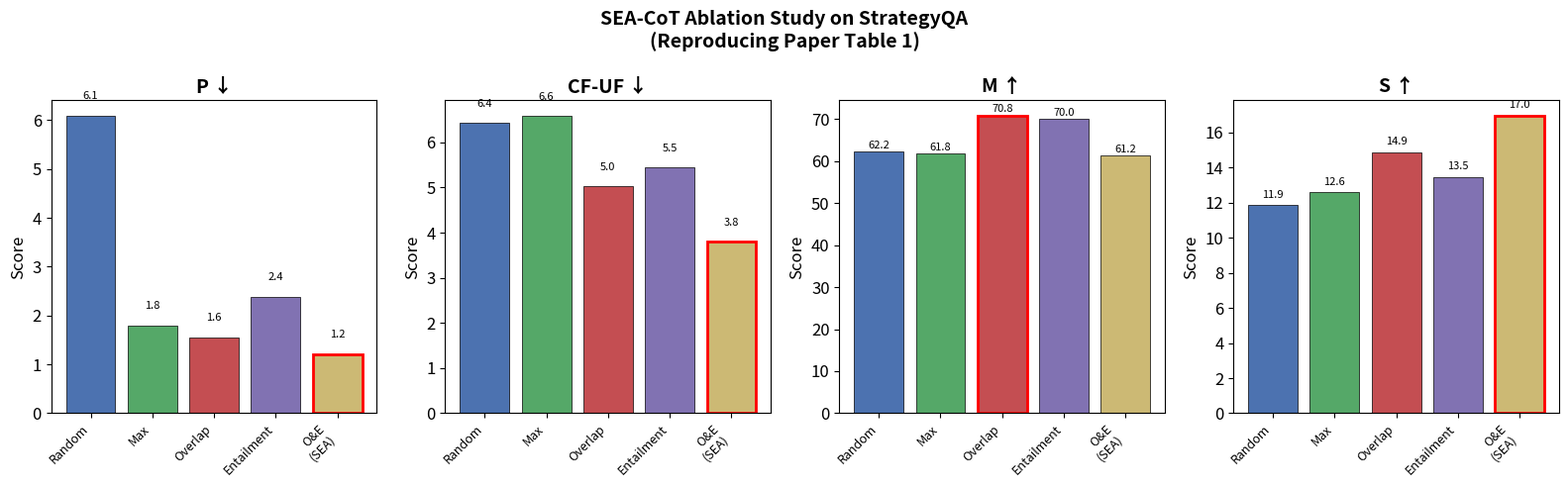
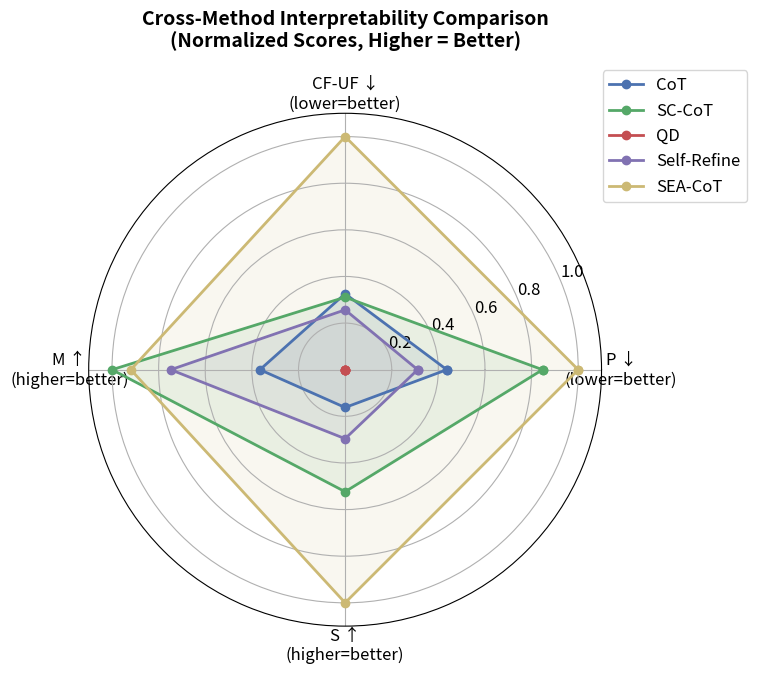
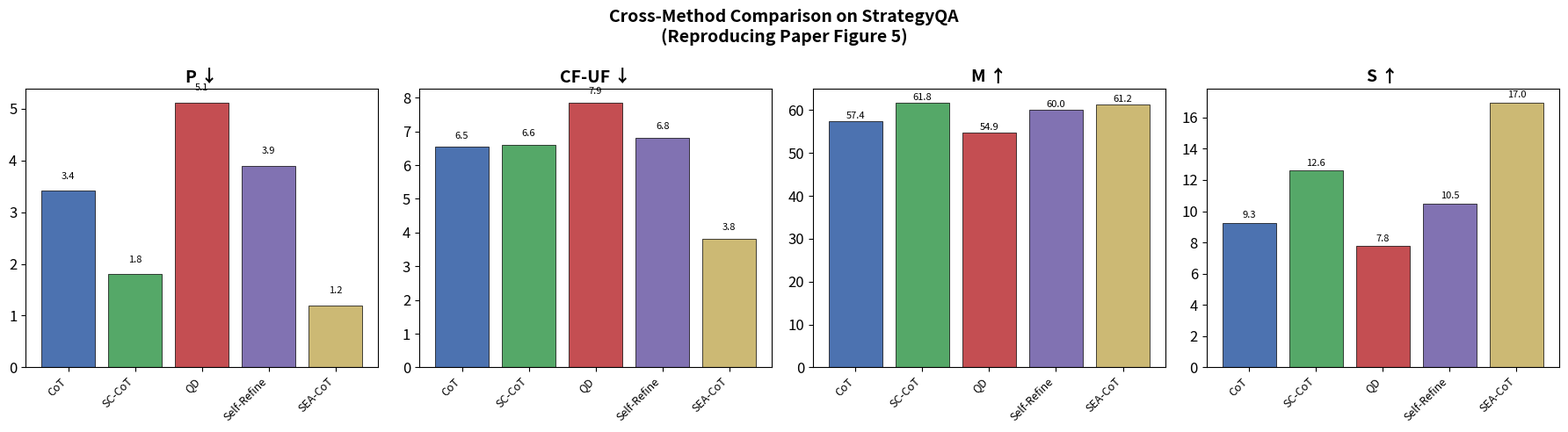
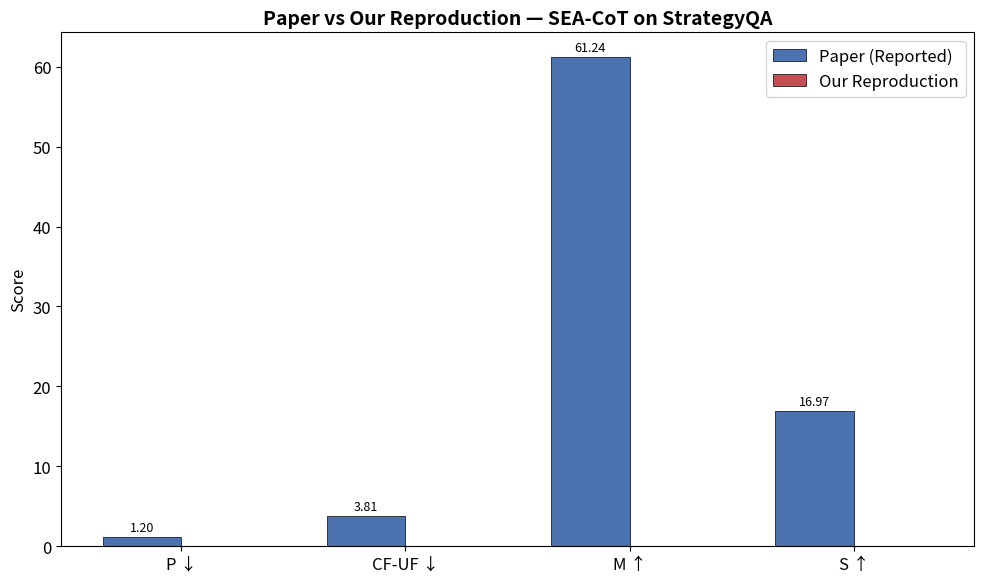
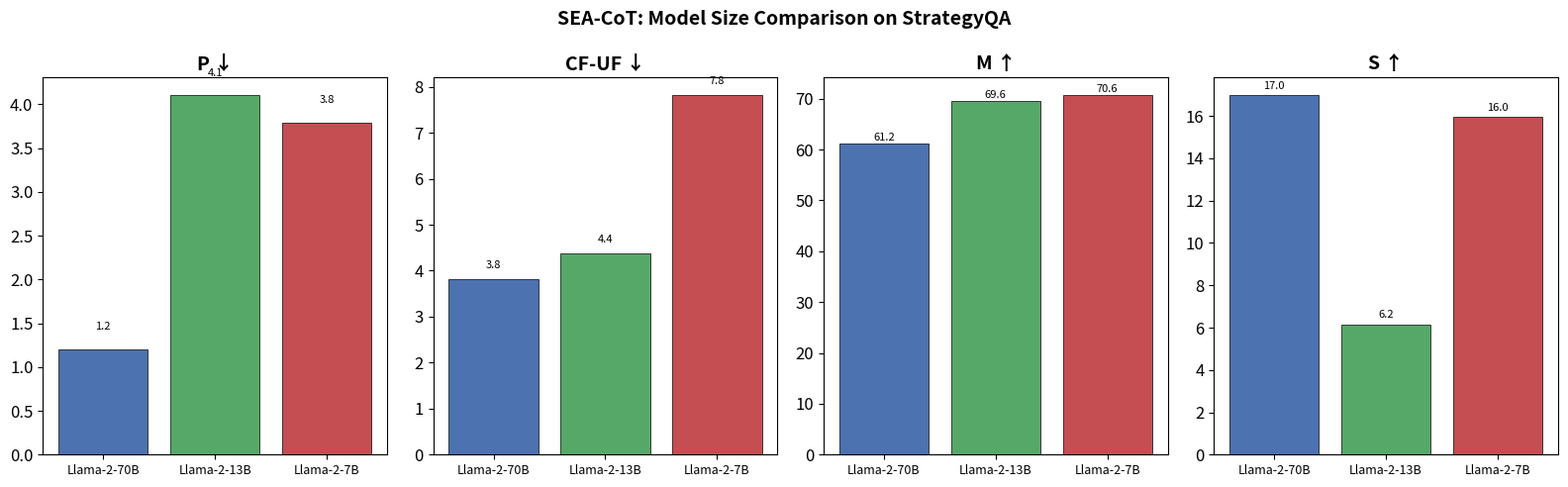

These charts were generated, in order, by the following Python code:
"""
Generate publication-quality comparison figures for the reproduction.

Creates 3 figures:
1. SEA-CoT Ablation Bar Chart (Paper Table 1)
2. Cross-Method Interpretability Comparison (Paper Figure 5)
3. Paper vs Our Results Comparison

Usage:
    python experiments/generate_figures.py
    python experiments/generate_figures.py --results-dir results/tables --output-dir results/figures
"""
import argparse
import json
import os
import sys
from pathlib import Path

import matplotlib.pyplot as plt
import matplotlib
import numpy as np
import pandas as pd

matplotlib.rcParams['font.size'] = 12
matplotlib.rcParams['axes.titlesize'] = 14
matplotlib.rcParams['axes.labelsize'] = 12

# ────────────────────────────────────────────────────────
# Paper's reported results (from Table 1 and Figure 5)
# ────────────────────────────────────────────────────────

# Table 1: SEA-CoT Ablation on StrategyQA
PAPER_ABLATION = {
    "Random":     {"P": 6.10, "CF-UF": 6.44, "M": 62.17, "S": 11.87},
    "Max":        {"P": 1.80, "CF-UF": 6.60, "M": 61.80, "S": 12.59},
    "Overlap":    {"P": 1.56, "CF-UF": 5.04, "M": 70.83, "S": 14.88},
    "Entailment": {"P": 2.38, "CF-UF": 5.46, "M": 69.99, "S": 13.46},
    "O&E (SEA)":  {"P": 1.20, "CF-UF": 3.81, "M": 61.24, "S": 16.97},
}

# Table 3/Figure 5: Cross-method on StrategyQA (from paper)
PAPER_CROSS_METHOD = {
    "CoT":         {"P": 3.41, "CF-UF": 6.54, "M": 57.39, "S": 9.27},
    "SC-CoT":      {"P": 1.80, "CF-UF": 6.60, "M": 61.80, "S": 12.59},
    "QD":          {"P": 5.12, "CF-UF": 7.86, "M": 54.85, "S": 7.78},
    "Self-Refine": {"P": 3.90, "CF-UF": 6.82, "M": 60.05, "S": 10.50},
    "SEA-CoT":     {"P": 1.20, "CF-UF": 3.81, "M": 61.24, "S": 16.97},
}

# Table: Model size comparison on StrategyQA
PAPER_MODEL_SIZE = {
    "70B": {"P": 1.20, "CF-UF": 3.81, "M": 61.24, "S": 16.97},
    "13B": {"P": 4.10, "CF-UF": 4.38, "M": 69.62, "S": 6.16},
    "7B":  {"P": 3.79, "CF-UF": 7.81, "M": 70.62, "S": 15.97},
}


def parse_args():
    parser = argparse.ArgumentParser(description="Generate publication-quality figures.")
    parser.add_argument("--results-dir", type=str, default="results/tables",
                        help="Directory containing result JSON files")
    parser.add_argument("--output-dir", type=str, default="results/figures",
                        help="Directory to save figures")
    parser.add_argument("--use-paper-data", action="store_true", default=True,
                        help="Use paper's reported data (default: True)")
    return parser.parse_args()


def load_our_results(results_dir: str, pattern: str) -> dict:
    """Try to load our reproduced results from JSON files."""
    results = {}
    results_path = Path(results_dir)
    if results_path.exists():
        for f in results_path.glob(pattern):
            with open(f, "r") as fp:
                data = json.load(fp)
                if "method" in data and "metrics" in data:
                    results[data["method"]] = data["metrics"]
    return results


def figure_1_ablation(output_dir: str, paper_data: dict, our_data: dict = None):
    """
    Figure 1: SEA-CoT Ablation Study (reproduces Paper Table 1).
    Grouped bar chart comparing selection strategies.
    """
    strategies = list(paper_data.keys())
    metrics = ["P", "CF-UF", "M", "S"]
    metric_labels = ["P ↓", "CF-UF ↓", "M ↑", "S ↑"]

    fig, axes = plt.subplots(1, 4, figsize=(16, 5))
    fig.suptitle("SEA-CoT Ablation Study on StrategyQA\n(Reproducing Paper Table 1)", fontsize=14, fontweight='bold')

    colors = ['#4C72B0', '#55A868', '#C44E52', '#8172B2', '#CCB974']

    for idx, (metric, label) in enumerate(zip(metrics, metric_labels)):
        ax = axes[idx]
        values = [paper_data[s][metric] for s in strategies]

        bars = ax.bar(range(len(strategies)), values, color=colors, edgecolor='black', linewidth=0.5)
        ax.set_title(label, fontweight='bold')
        ax.set_xticks(range(len(strategies)))
        ax.set_xticklabels([s.replace(" (SEA)", "\n(SEA)") for s in strategies],
                           rotation=45, ha='right', fontsize=9)
        ax.set_ylabel("Score")

        # Add value labels on bars
        for bar, val in zip(bars, values):
            ax.text(bar.get_x() + bar.get_width()/2., bar.get_height() + 0.3,
                    f'{val:.1f}', ha='center', va='bottom', fontsize=8)

        # Highlight best
        if metric in ("P", "CF-UF"):  # Lower is better
            best_idx = values.index(min(values))
        else:  # Higher is better
            best_idx = values.index(max(values))
        bars[best_idx].set_edgecolor('red')
        bars[best_idx].set_linewidth(2)

    plt.tight_layout()
    plt.savefig(Path(output_dir) / 'fig1_ablation_study.png', dpi=150, bbox_inches='tight')
    plt.close()
    print("  ✓ Figure 1: Ablation Study saved")


def figure_2_cross_method(output_dir: str, paper_data: dict, our_data: dict = None):
    """
    Figure 2: Cross-Method Interpretability Comparison (reproduces Paper Figure 5).
    Radar/spider chart showing normalized interpretability scores.
    """
    methods = list(paper_data.keys())
    metrics = ["P", "CF-UF", "M", "S"]

    # Normalize scores to [0, 1] for radar chart
    # For P and CF-UF: lower is better, so invert
    all_values = {m: [] for m in metrics}
    for method in methods:
        for metric in metrics:
            all_values[metric].append(paper_data[method][metric])

    normalized = {}
    for method in methods:
        normalized[method] = []
        for metric in metrics:
            vals = all_values[metric]
            min_v, max_v = min(vals), max(vals)
            raw = paper_data[method][metric]
            if max_v == min_v:
                norm = 1.0
            elif metric in ("P", "CF-UF"):
                # Lower is better → invert
                norm = 1 - (raw - min_v) / (max_v - min_v)
            else:
                # Higher is better
                norm = (raw - min_v) / (max_v - min_v)
            normalized[method].append(norm)

    # Create radar chart
    angles = np.linspace(0, 2 * np.pi, len(metrics), endpoint=False).tolist()
    angles += angles[:1]  # close the polygon

    fig, ax = plt.subplots(figsize=(8, 8), subplot_kw=dict(polar=True))
    ax.set_title("Cross-Method Interpretability Comparison\n(Normalized Scores, Higher = Better)",
                 fontsize=14, fontweight='bold', pad=20)

    colors_map = {'CoT': '#4C72B0', 'SC-CoT': '#55A868', 'QD': '#C44E52',
                  'Self-Refine': '#8172B2', 'SEA-CoT': '#CCB974'}

    for method in methods:
        values = normalized[method] + normalized[method][:1]
        color = colors_map.get(method, '#333333')
        ax.plot(angles, values, 'o-', linewidth=2, label=method, color=color)
        ax.fill(angles, values, alpha=0.1, color=color)

    ax.set_xticks(angles[:-1])
    ax.set_xticklabels(["P ↓\n(lower=better)", "CF-UF ↓\n(lower=better)",
                         "M ↑\n(higher=better)", "S ↑\n(higher=better)"])
    ax.set_ylim(0, 1.1)
    ax.legend(loc='upper right', bbox_to_anchor=(1.3, 1.1))

    plt.tight_layout()
    plt.savefig(Path(output_dir) / 'fig2_cross_method_radar.png', dpi=150, bbox_inches='tight')
    plt.close()

    # Also create a grouped bar chart version
    fig, axes = plt.subplots(1, 4, figsize=(18, 5))
    fig.suptitle("Cross-Method Comparison on StrategyQA\n(Reproducing Paper Figure 5)",
                 fontsize=14, fontweight='bold')

    metric_labels = ["P ↓", "CF-UF ↓", "M ↑", "S ↑"]
    x = np.arange(len(methods))
    colors_list = [colors_map.get(m, '#333') for m in methods]

    for idx, (metric, label) in enumerate(zip(metrics, metric_labels)):
        ax = axes[idx]
        values = [paper_data[m][metric] for m in methods]
        bars = ax.bar(x, values, color=colors_list, edgecolor='black', linewidth=0.5)
        ax.set_title(label, fontweight='bold')
        ax.set_xticks(x)
        ax.set_xticklabels(methods, rotation=45, ha='right', fontsize=9)

        for bar, val in zip(bars, values):
            ax.text(bar.get_x() + bar.get_width()/2., bar.get_height() + 0.2,
                    f'{val:.1f}', ha='center', va='bottom', fontsize=8)

    plt.tight_layout()
    plt.savefig(Path(output_dir) / 'fig2_cross_method_bars.png', dpi=150, bbox_inches='tight')
    plt.close()
    print("  ✓ Figure 2: Cross-Method Comparison saved (radar + bars)")


def figure_3_paper_comparison(output_dir: str, paper_data: dict, our_data: dict):
    """
    Figure 3: Paper vs Our Results side-by-side comparison.
    """
    # Compare SEA-CoT results
    metrics = ["P", "CF-UF", "M", "S"]
    metric_labels = ["P ↓", "CF-UF ↓", "M ↑", "S ↑"]

    paper_vals = [paper_data.get("O&E (SEA)", paper_data.get("SEA-CoT", {})).get(m, 0) for m in metrics]

    if our_data:
        our_vals = [our_data.get(m, 0) for m in metrics]
    else:
        # Placeholder — will be filled after running experiments
        our_vals = [0] * len(metrics)

    x = np.arange(len(metrics))
    width = 0.35

    fig, ax = plt.subplots(figsize=(10, 6))
    bars1 = ax.bar(x - width/2, paper_vals, width, label='Paper (Reported)',
                   color='#4C72B0', edgecolor='black', linewidth=0.5)
    bars2 = ax.bar(x + width/2, our_vals, width, label='Our Reproduction',
                   color='#C44E52', edgecolor='black', linewidth=0.5)

    ax.set_ylabel('Score')
    ax.set_title('Paper vs Our Reproduction — SEA-CoT on StrategyQA', fontweight='bold')
    ax.set_xticks(x)
    ax.set_xticklabels(metric_labels)
    ax.legend()

    # Add value labels
    for bars in [bars1, bars2]:
        for bar in bars:
            height = bar.get_height()
            if height > 0:
                ax.text(bar.get_x() + bar.get_width()/2., height + 0.3,
                        f'{height:.2f}', ha='center', va='bottom', fontsize=9)

    plt.tight_layout()
    plt.savefig(Path(output_dir) / 'fig3_paper_comparison.png', dpi=150, bbox_inches='tight')
    plt.close()
    print("  ✓ Figure 3: Paper vs Ours Comparison saved")


def figure_4_model_size(output_dir: str, paper_data: dict):
    """
    Figure 4: Model Size Comparison for SEA-CoT on StrategyQA.
    """
    sizes = list(paper_data.keys())
    metrics = ["P", "CF-UF", "M", "S"]
    metric_labels = ["P ↓", "CF-UF ↓", "M ↑", "S ↑"]

    fig, axes = plt.subplots(1, 4, figsize=(16, 5))
    fig.suptitle("SEA-CoT: Model Size Comparison on StrategyQA", fontsize=14, fontweight='bold')

    colors = ['#4C72B0', '#55A868', '#C44E52']

    for idx, (metric, label) in enumerate(zip(metrics, metric_labels)):
        ax = axes[idx]
        values = [paper_data[s][metric] for s in sizes]
        bars = ax.bar(range(len(sizes)), values, color=colors, edgecolor='black', linewidth=0.5)
        ax.set_title(label, fontweight='bold')
        ax.set_xticks(range(len(sizes)))
        ax.set_xticklabels([f"Llama-2-{s}" for s in sizes], fontsize=9)

        for bar, val in zip(bars, values):
            ax.text(bar.get_x() + bar.get_width()/2., bar.get_height() + 0.2,
                    f'{val:.1f}', ha='center', va='bottom', fontsize=8)

    plt.tight_layout()
    plt.savefig(Path(output_dir) / 'fig4_model_size.png', dpi=150, bbox_inches='tight')
    plt.close()
    print("  ✓ Figure 4: Model Size Comparison saved")


def main():
    args = parse_args()
    out_dir = Path(args.output_dir)
    out_dir.mkdir(parents=True, exist_ok=True)

    # Try to load our reproduced results
    our_results = load_our_results(args.results_dir, "*.json")

    print("Generating publication-quality figures...")
    print(f"  Output directory: {out_dir}")

    # Figure 1: Ablation
    figure_1_ablation(str(out_dir), PAPER_ABLATION)

    # Figure 2: Cross-Method
    figure_2_cross_method(str(out_dir), PAPER_CROSS_METHOD)

    # Figure 3: Paper vs Ours
    our_sea_cot = our_results.get("sea_cot", {})
    figure_3_paper_comparison(str(out_dir), PAPER_CROSS_METHOD, our_sea_cot)

    # Figure 4: Model Size
    figure_4_model_size(str(out_dir), PAPER_MODEL_SIZE)

    print(f"\nAll figures saved to: {out_dir}/")
    print("  - fig1_ablation_study.png")
    print("  - fig2_cross_method_radar.png")
    print("  - fig2_cross_method_bars.png")
    print("  - fig3_paper_comparison.png")
    print("  - fig4_model_size.png")


if __name__ == "__main__":
    main()
